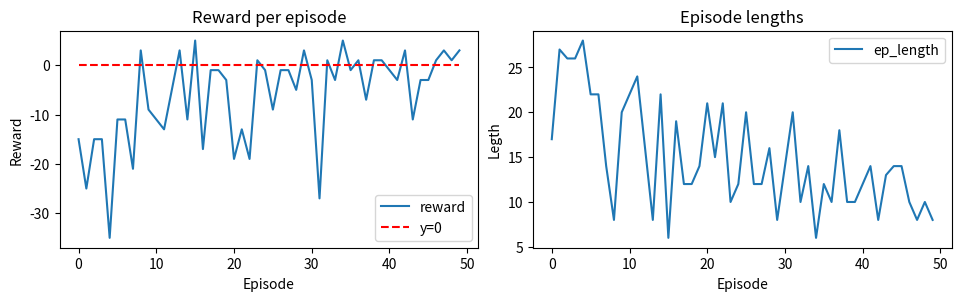

This chart was generated by the following Python code:
import random
import matplotlib.pyplot as plt
import numpy as np
import sys

class Slider:
    """
    This class implements RL environment.

    Our environment setting: [S,0,0,0,0,G], where,
    - G represents Goal state.
    - S represents Start state.

    Gamma has not been implemented in q-learning. Will change in near future.

    Paramteres:
    ===========
    env_size: int
        --> size of the environment; default is 7.
    
    alpha: float
        --> Learning Rate; default is 0.01.
    
    epsilon: float
        --> Refer to epsilon-greedy algorithm.
    """
    def __init__(self, env_size=7, alpha=0.01, epsilon=0.2):
        self.env_size = env_size
        self.env = [0]*self.env_size
        self.env[0] = 1
        self.action_space = [-1,1]
        self.observation_space=list(range(7))
        self.alpha = alpha
        self.epsilon = epsilon

        # Initialize Q-table with random values
        self.q_table = np.zeros((self.env_size, 2))
        # self.q_table = [
        #     [random.random() for _ in range(2)] for _ in range(7)
        # ]
        # self.q_table[6] = [10,10]
     
    def reset(self):
        self.env = [0]*self.env_size
        self.env[0] = 1

    def get_action(self, state):
        p = random.random()
        if p < self.epsilon:
            return random.choice(self.action_space)
        else:
            if self.q_table[state][0] > self.q_table[state][1]:
                return -1
            elif self.q_table[state][1] > self.q_table[state][0]:
                return 1
            return random.choice(self.action_space)

    def step(self, state, action):
        if state == 0 and action == -1:
            new_state = state
            reward = -10
        else:
            new_state = state+action
            self.env[state] = 0
            self.env[new_state] = 1
            reward = 10 if new_state == 6 else -1
        return new_state, reward
    
    def show_functions(self):
        print('{:^3}|{:^6}|{:^6}|'.format('S', '<-', '->'))
        for state, values in enumerate(self.q_table):
            print('{:^3}|{:^6.2f}|{:^6.2f}|'.format(state,values[0],values[1]))
        print('Policy: [',end='')
        for state in self.q_table:
            if state[0] > state[1]:
                print('<-',end=',')
            else:
                print('->',end=',')
        print(']')

    def __repr__(self):
        return "Easy example for understanding Reinforcement Learning."

def plot_graphs(reward_graph, episode_graph):
    # Plot useful information
    fig, axs = plt.subplots(1,2, figsize=(9.5,2.9), layout='constrained')
    axs[0].plot(range(len(reward_graph)), reward_graph, label='reward')
    axs[0].plot((0,len(reward_graph)-1), (0, 0), color='red',
                linestyle='dashed',label='y=0')
    axs[0].set_title("Reward per episode")
    axs[0].set_xlabel("Episode")
    axs[0].set_ylabel("Reward")
    axs[0].legend()
    axs[1].plot(range(len(episode_graph)), episode_graph, label='ep_length')
    axs[1].set_title("Episode lengths")
    axs[1].set_xlabel("Episode")
    axs[1].set_ylabel("Legth")
    axs[1].legend()
    fig.savefig('SliderReward3graphs.png',transparent=True,dpi=80)
    plt.show()
    return 0

def run_exp(num_iterations=100):
    game = Slider()
    reward_graph = []
    episode_graph = []

    # This will record all the steps during an episode
    # file = open('episodes.txt','w')
    for episode in range(num_iterations):
        # Used to count the number of moves in a single iteration
        # file.write(f'Ep{episode:>3}: 0')
        state = 0
        moves = 0
        episodic_reward = 0
        game.reset()
        while state != 6:# and moves < 20:
            action = game.get_action(state)
            new_state, reward = game.step(state, action)
            # Temporal Difference
            action = 0 if action == -1 else 1
            temp_diff = reward + max(game.q_table[new_state]) - game.q_table[state][action]
            # Q_learning
            game.q_table[state][action] += game.alpha * temp_diff
            state = new_state
            moves += 1
            episodic_reward += reward
            # file.write(f'{"<-" if action==-1 else "->"}{new_state}')
        episode_graph.append(moves)
        reward_graph.append(episodic_reward)
        # file.write('\n')
    # file.close()
    
    game.show_functions()
    plot_graphs(reward_graph, episode_graph)
    return 0

if __name__ == "__main__":
    if len(sys.argv) < 2:
        run_exp(50)
    else:
        run_exp(int(sys.argv[1]))
